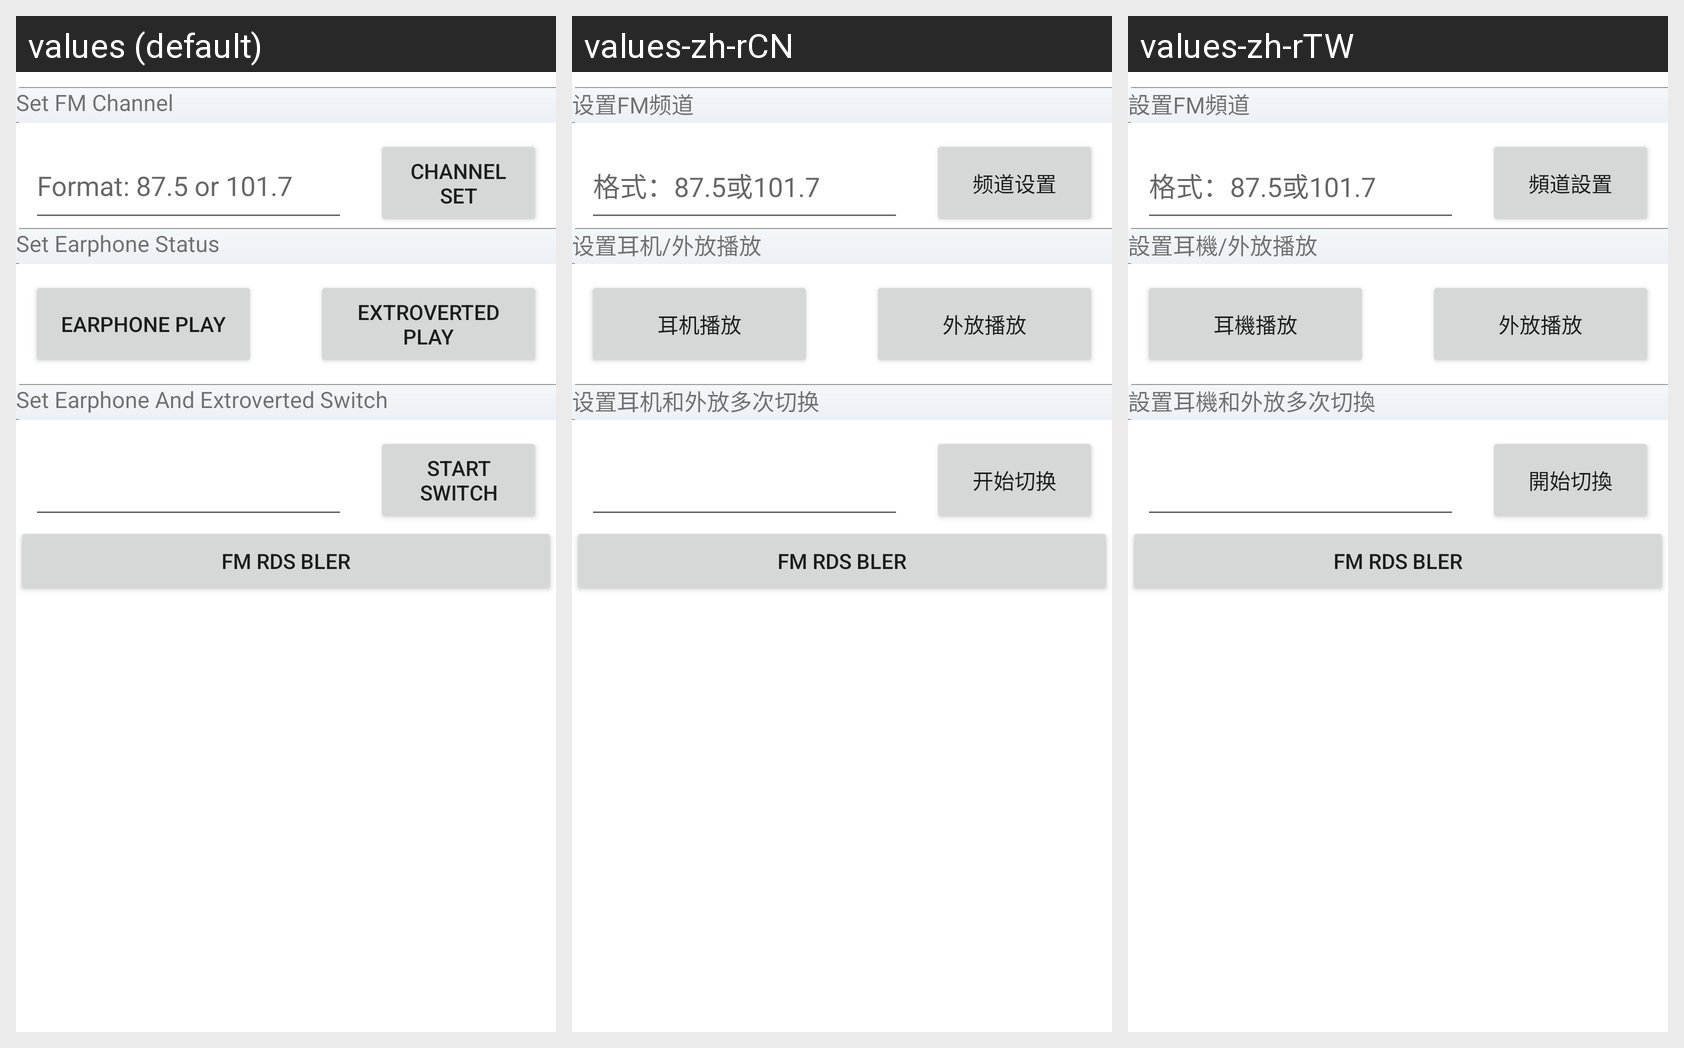

The same Android screen rendered under several of its app's locales, left to right. List the strings drawn on it with the default value and each locale's translation.
Android screen res/layout/earphone_fragment_main.xml rendered under 3 locales, left to right: values (default), values-zh-rCN, values-zh-rTW. Device: Nexus 5 (rendered at 1080×1920; each locale shown at half size, 540×960, under a caption strip naming it); theme Theme.MaterialComponents.DayNight.NoActionBar.
Strings drawn on this screen, with the default value and each locale's value (text and hints the layout hard-codes, and strings that could not be matched under every locale, appear in the picture but are not listed):

channel_set_title
  values: Set FM Channel
  values-zh-rCN: 设置FM频道
  values-zh-rTW: 設置FM頻道

format
  values: Format: 87.5 or 101.7
  values-zh-rCN: 格式：87.5或101.7
  values-zh-rTW: 格式：87.5或101.7

channel_switch
  values: Channel Set
  values-zh-rCN: 频道设置
  values-zh-rTW: 頻道設置

set_earphone_status
  values: Set Earphone Status
  values-zh-rCN: 设置耳机/外放播放
  values-zh-rTW: 設置耳機/外放播放

earphone_button_play
  values: Earphone Play
  values-zh-rCN: 耳机播放
  values-zh-rTW: 耳機播放

extroverted_button_play
  values: Extroverted Play
  values-zh-rCN: 外放播放
  values-zh-rTW: 外放播放

earphone_and_extroverted_switch_title
  values: Set Earphone And Extroverted Switch
  values-zh-rCN: 设置耳机和外放多次切换
  values-zh-rTW: 設置耳機和外放多次切換

earphone_and_extroverted_switch_start_switch
  values: Start Switch
  values-zh-rCN: 开始切换
  values-zh-rTW: 開始切換

fm_rds_bler
  values: FM RDS BLER
  values-zh-rCN: FM RDS BLER  [not translated; the default value is used]
  values-zh-rTW: FM RDS BLER  [not translated; the default value is used]
